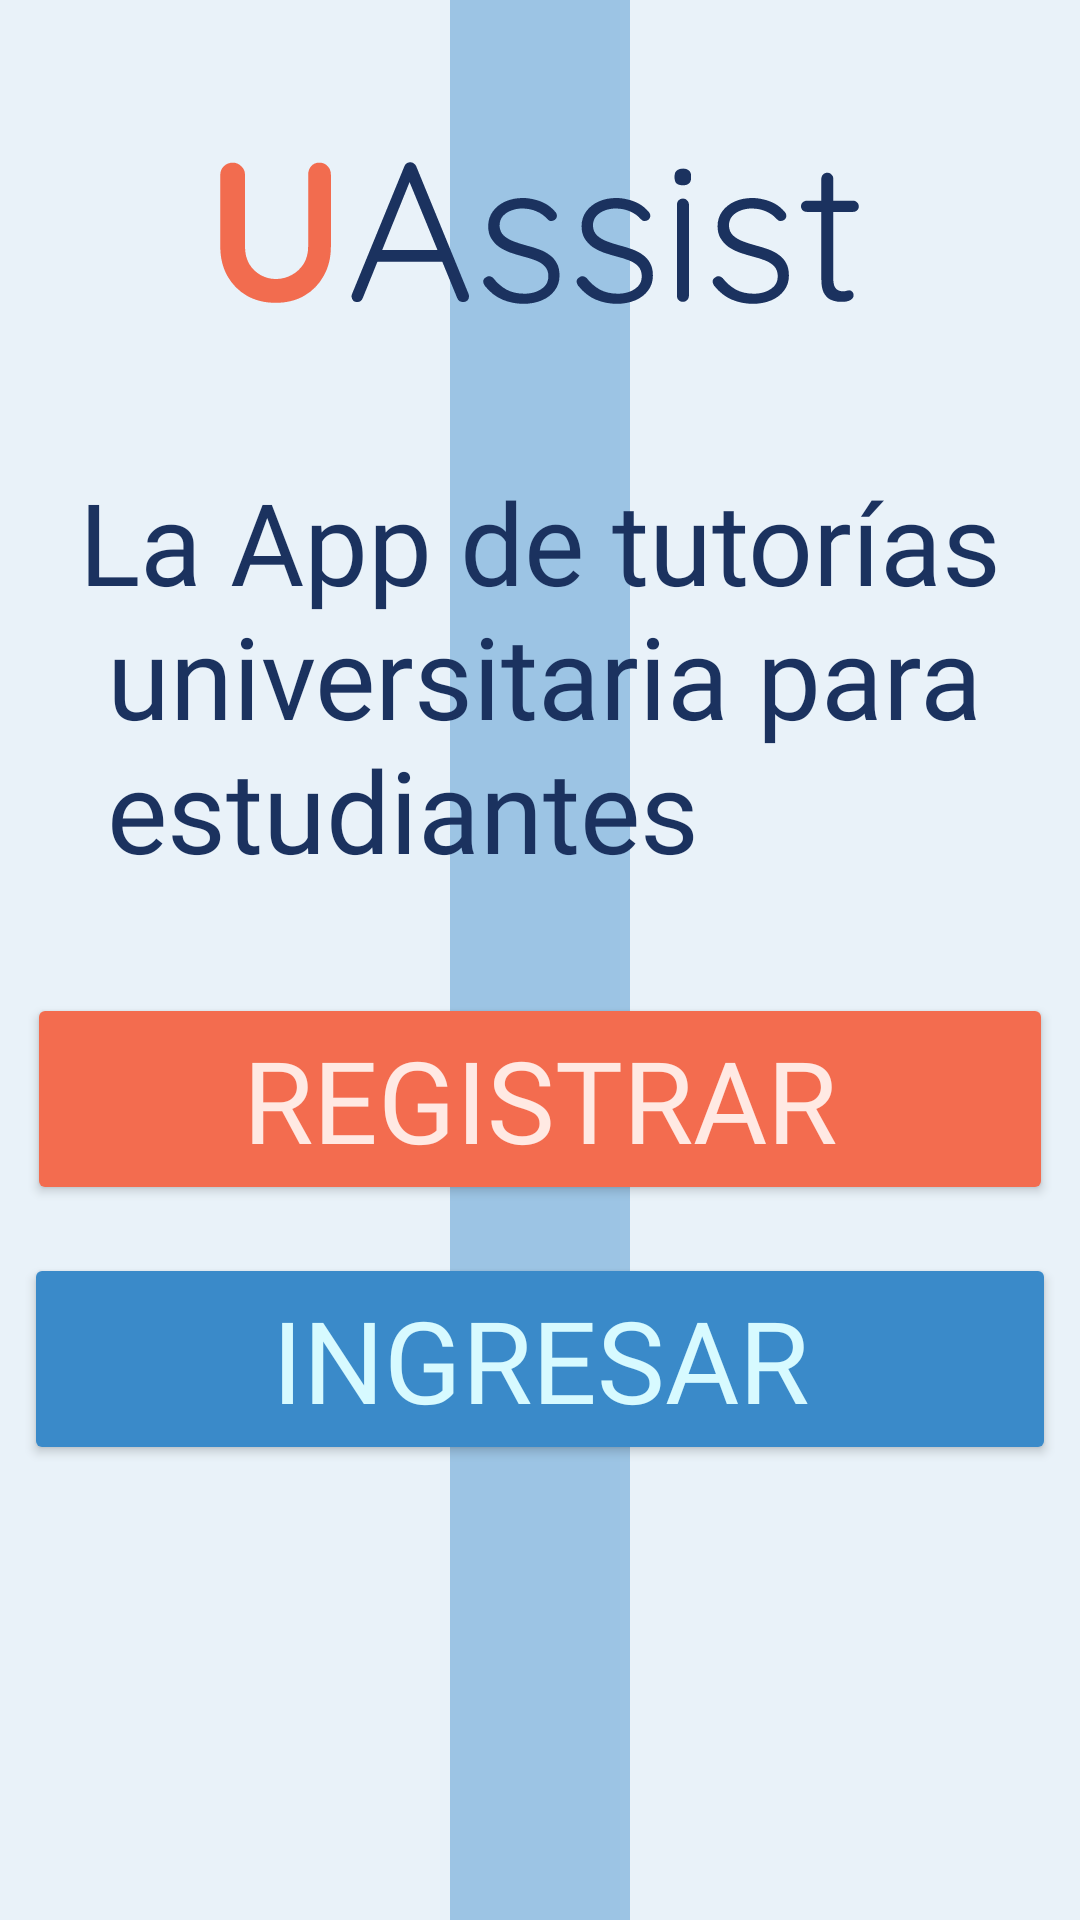

Reconstruct the res/layout file that produces this screen, plus the resources it refers to.
<!-- AndroidManifest.xml: application theme Theme.UAssists -->
<!-- res/layout/activity_main.xml -->
<?xml version="1.0" encoding="utf-8"?>
<LinearLayout xmlns:android="http://schemas.android.com/apk/res/android"
    xmlns:app="http://schemas.android.com/apk/res-auto"
    xmlns:tools="http://schemas.android.com/tools"
    android:id="@+id/main"
    android:layout_width="match_parent"
    android:layout_height="match_parent"
    android:background="@drawable/lines"
    android:gravity="center_horizontal"
    android:orientation="vertical"
    tools:context=".inicio">

    <ImageView
        android:id="@+id/imageView9"
        android:layout_width="214sp"
        android:layout_height="65sp"
        android:layout_margin="45sp"
        app:srcCompat="@drawable/marca" />

    <TextView
        android:id="@+id/textView12"
        android:layout_width="wrap_content"
        android:layout_height="wrap_content"
        android:layout_marginBottom="28sp"
        android:fontFamily="@font/quicksand_medium"
        android:text="@string/introduction"
        android:textColor="#1B325F"
        android:textSize="38sp" />

    <Button
        android:id="@+id/btnRegistrar"
        android:layout_width="342dp"
        android:layout_height="wrap_content"
        android:layout_margin="8sp"
        android:backgroundTint="#F36C4F"
        android:fontFamily="@font/quicksand_medium"
        android:text="@string/registrar"
        android:textColor="#FFE9E3"
        android:textSize="38dp"
        app:cornerRadius="8sp"
        tools:ignore="SpUsage,VisualLintButtonSize,VisualLintBounds,TextContrastCheck" />

    <Button
        android:id="@+id/btnIngresar"
        android:layout_width="344dp"
        android:layout_height="wrap_content"
        android:layout_margin="8sp"
        android:backgroundTint="#3A8AC9"
        android:fontFamily="@font/quicksand_medium"
        android:text="@string/ingresar"
        android:textColor="#D7FAFF"
        android:textSize="38dp"
        app:cornerRadius="8sp"
        tools:ignore="SpUsage,VisualLintButtonSize,VisualLintBounds" />
</LinearLayout>
<!-- resources referenced by this layout -->
<resources>
  <!-- drawable lines (drawable) -->
  <?xml version="1.0" encoding="utf-8"?>
  <layer-list xmlns:android="http://schemas.android.com/apk/res/android">
      <item>
          <shape android:shape="rectangle">
              <solid android:color="#E9F2F9" /> 
          </shape>
      </item>
      
      <item android:left="150dp" android:right="150dp" android:gravity="center_vertical">
          <shape android:shape="rectangle">
              <solid android:color="#9CC4E4" /> 
              <size android:width="200dp" android:height="1200dp" /> 
          </shape>
      </item>
      
      <item android:left="185dp" android:right="185dp" android:gravity="center_vertical">
          <shape android:shape="rectangle">
              <solid android:color="#E9F2F9" /> 
              <size android:width="200dp" android:height="1200dp" /> 
          </shape>
      </item>
  </layer-list>
  <!-- drawable marca: vector/xml drawable (drawable, 8156 chars, omitted) -->
  <string name="ingresar">Ingresar</string>
  <string name="introduction">La App de tutorías\n
          universitaria para\n
          estudiantes</string>
  <string name="registrar">Registrar</string>
  <style name="Theme.UAssists" parent="Base.Theme.UAssists" />
  <style name="Base.Theme.UAssists" parent="Theme.Material3.DayNight.NoActionBar">
          
          
      </style>
</resources>
